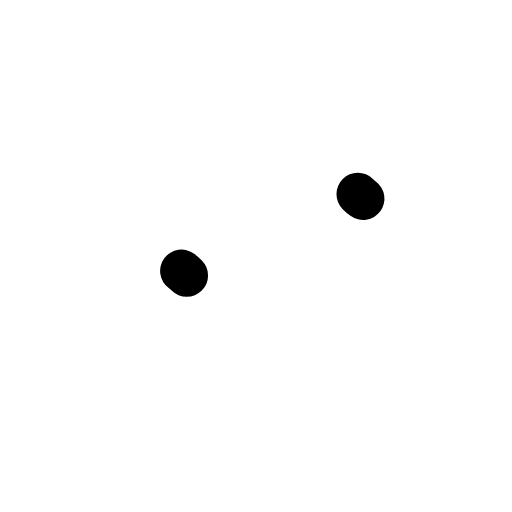
t = 0.00 s
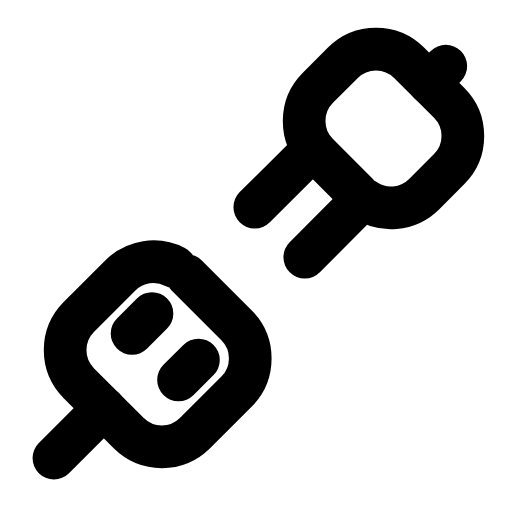
t = 0.24 s
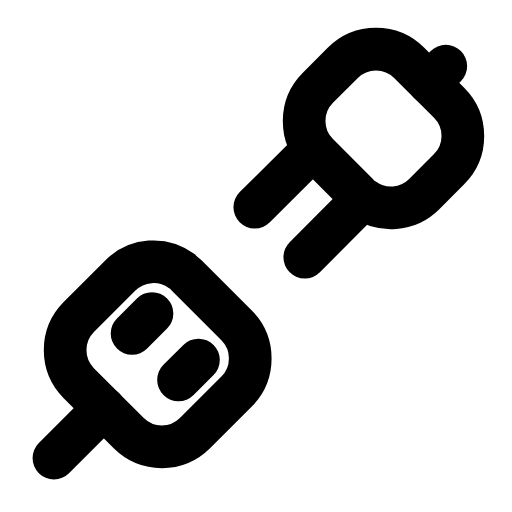
t = 0.47 s
t = 0.68 s: frame unchanged from t = 0.47 s, image omitted
t = 0.93 s: frame unchanged from t = 0.47 s, image omitted
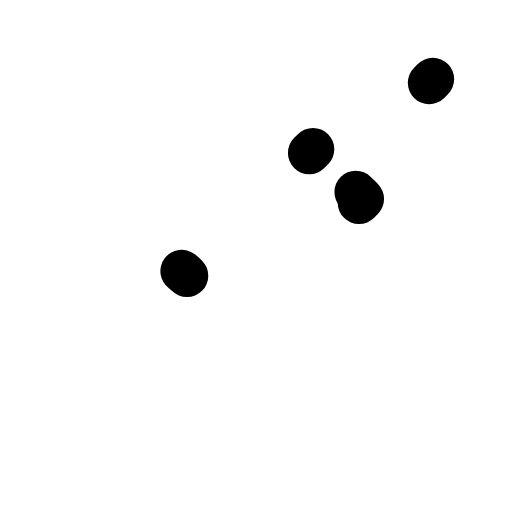
t = 1.17 s

The animated SVG that drew these frames (rendered in a browser with its animation timeline set to each time). Animation: 4 SMIL elements (animate=4); one cycle of 1.40 s, repeats indefinitely.

<svg xmlns="http://www.w3.org/2000/svg" width="24" height="24" viewBox="0 0 24 24" fill="none"><g transform="translate(-1.213 -1.188) scale(1.1)"><path stroke="currentColor" stroke-width="1.818" stroke-linecap="round" stroke-linejoin="round" fill="none" d="M16.56 9.56L14.09 12.04M14.44 7.44L11.96 9.91M19.39 4.61L20.1 3.9" pathLength="1" stroke-dasharray="1"><animate attributeName="stroke-dashoffset" values="1;1;0;0;0;0;1;1;1" keyTimes="0;0;0.189;0.45;0.6;0.774;0.9;0.9;1" dur="1.4s" repeatCount="indefinite" calcMode="spline" keySplines="0.16 1 0.3 1;0.16 1 0.3 1;0.16 1 0.3 1;0.16 1 0.3 1;0.16 1 0.3 1;0.16 1 0.3 1;0.16 1 0.3 1;0.16 1 0.3 1"/></path><path stroke="currentColor" stroke-width="1.818" stroke-linecap="round" stroke-linejoin="round" fill="none" d="M16.35 9.35L14.65 7.65A2 2 0 0 1 14.65 4.82L15.71 3.76A2 2 0 0 1 18.54 3.76L20.24 5.46A2 2 0 0 1 20.24 8.29L19.18 9.35A2 2 0 0 1 16.35 9.35Z" pathLength="1" stroke-dasharray="1"><animate attributeName="stroke-dashoffset" values="1;1;0;0;0;0;1;1;1" keyTimes="0;0.0315;0.2205;0.45;0.6;0.753;0.879;0.9;1" dur="1.4s" repeatCount="indefinite" calcMode="spline" keySplines="0.16 1 0.3 1;0.16 1 0.3 1;0.16 1 0.3 1;0.16 1 0.3 1;0.16 1 0.3 1;0.16 1 0.3 1;0.16 1 0.3 1;0.16 1 0.3 1"/></path><path stroke="currentColor" stroke-width="1.818" stroke-linecap="round" stroke-linejoin="round" fill="none" d="M9.06 12.82L11.18 14.94A2 2 0 0 1 11.18 17.77L9.41 19.54A2 2 0 0 1 6.59 19.54L4.46 17.41A2 2 0 0 1 4.46 14.59L6.23 12.82A2 2 0 0 1 9.06 12.82Z" pathLength="1" stroke-dasharray="1"><animate attributeName="stroke-dashoffset" values="1;1;0;0;0;0;1;1;1" keyTimes="0;0.063;0.252;0.45;0.6;0.732;0.858;0.9;1" dur="1.4s" repeatCount="indefinite" calcMode="spline" keySplines="0.16 1 0.3 1;0.16 1 0.3 1;0.16 1 0.3 1;0.16 1 0.3 1;0.16 1 0.3 1;0.16 1 0.3 1;0.16 1 0.3 1;0.16 1 0.3 1"/></path><path stroke="currentColor" stroke-width="1.818" stroke-linecap="round" stroke-linejoin="round" fill="none" d="M7.58 14.44L6.73 15.29M9.56 16.42L8.71 17.27M5.53 18.47L3.4 20.6" pathLength="1" stroke-dasharray="1"><animate attributeName="stroke-dashoffset" values="1;1;0;0;0;0;1;1;1" keyTimes="0;0.0945;0.2835;0.45;0.6;0.711;0.837;0.9;1" dur="1.4s" repeatCount="indefinite" calcMode="spline" keySplines="0.16 1 0.3 1;0.16 1 0.3 1;0.16 1 0.3 1;0.16 1 0.3 1;0.16 1 0.3 1;0.16 1 0.3 1;0.16 1 0.3 1;0.16 1 0.3 1"/></path></g></svg>
